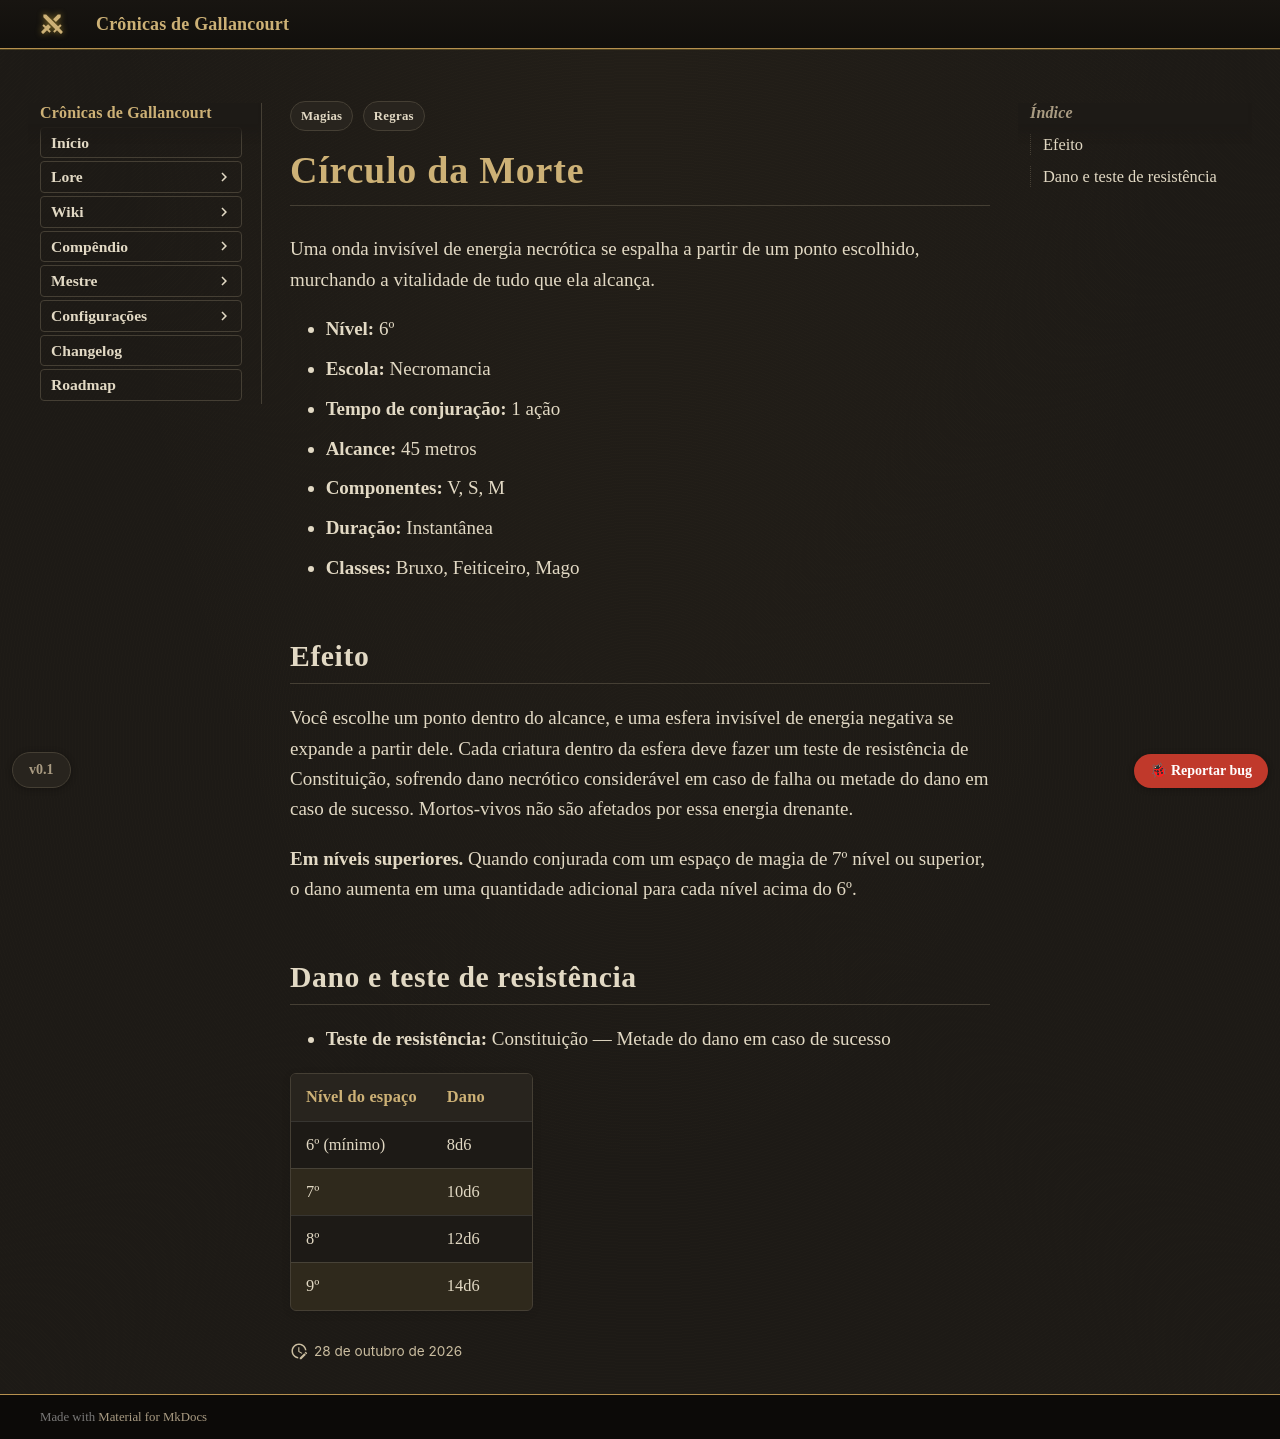

repository: Verayon/Gallancourt-RPG-DnD- · page: magias/circulo-da-morte/index.html · generator: mkdocs

---
tags:
  - Regras
  - Magias
magia:
  nivel: 6
  escola: Necromancia
  tempo: "1 ação"
  alcance: "45 metros"
  componentes: "V, S, M"
  duracao: Instantânea
  ritual: false
  concentracao: false
  classes: [Bruxo, Feiticeiro, Mago]
  categoria: Dano
  dano_tipo: Necrótico
  alcance_tipo: Distância
  area: Esfera
  fonte: PHB
  nome_ingles: "Circle of Death"
  resistencia: Constituição
  resistencia_efeito: "Metade do dano"
  dano:
    - ["6º (mínimo)", "8d6"]
    - ["7º", "10d6"]
    - ["8º", "12d6"]
    - ["9º", "14d6"]
---

# Círculo da Morte

Uma onda invisível de energia necrótica se espalha a partir de um ponto escolhido, murchando a vitalidade de tudo que ela alcança.

- **Nível:** 6º
- **Escola:** Necromancia
- **Tempo de conjuração:** 1 ação
- **Alcance:** 45 metros
- **Componentes:** V, S, M
- **Duração:** Instantânea
- **Classes:** Bruxo, Feiticeiro, Mago

## Efeito

Você escolhe um ponto dentro do alcance, e uma esfera invisível de energia negativa se expande a partir dele. Cada criatura dentro da esfera deve fazer um teste de resistência de Constituição, sofrendo dano necrótico considerável em caso de falha ou metade do dano em caso de sucesso. Mortos-vivos não são afetados por essa energia drenante.

**Em níveis superiores.** Quando conjurada com um espaço de magia de 7º nível ou superior, o dano aumenta em uma quantidade adicional para cada nível acima do 6º.
